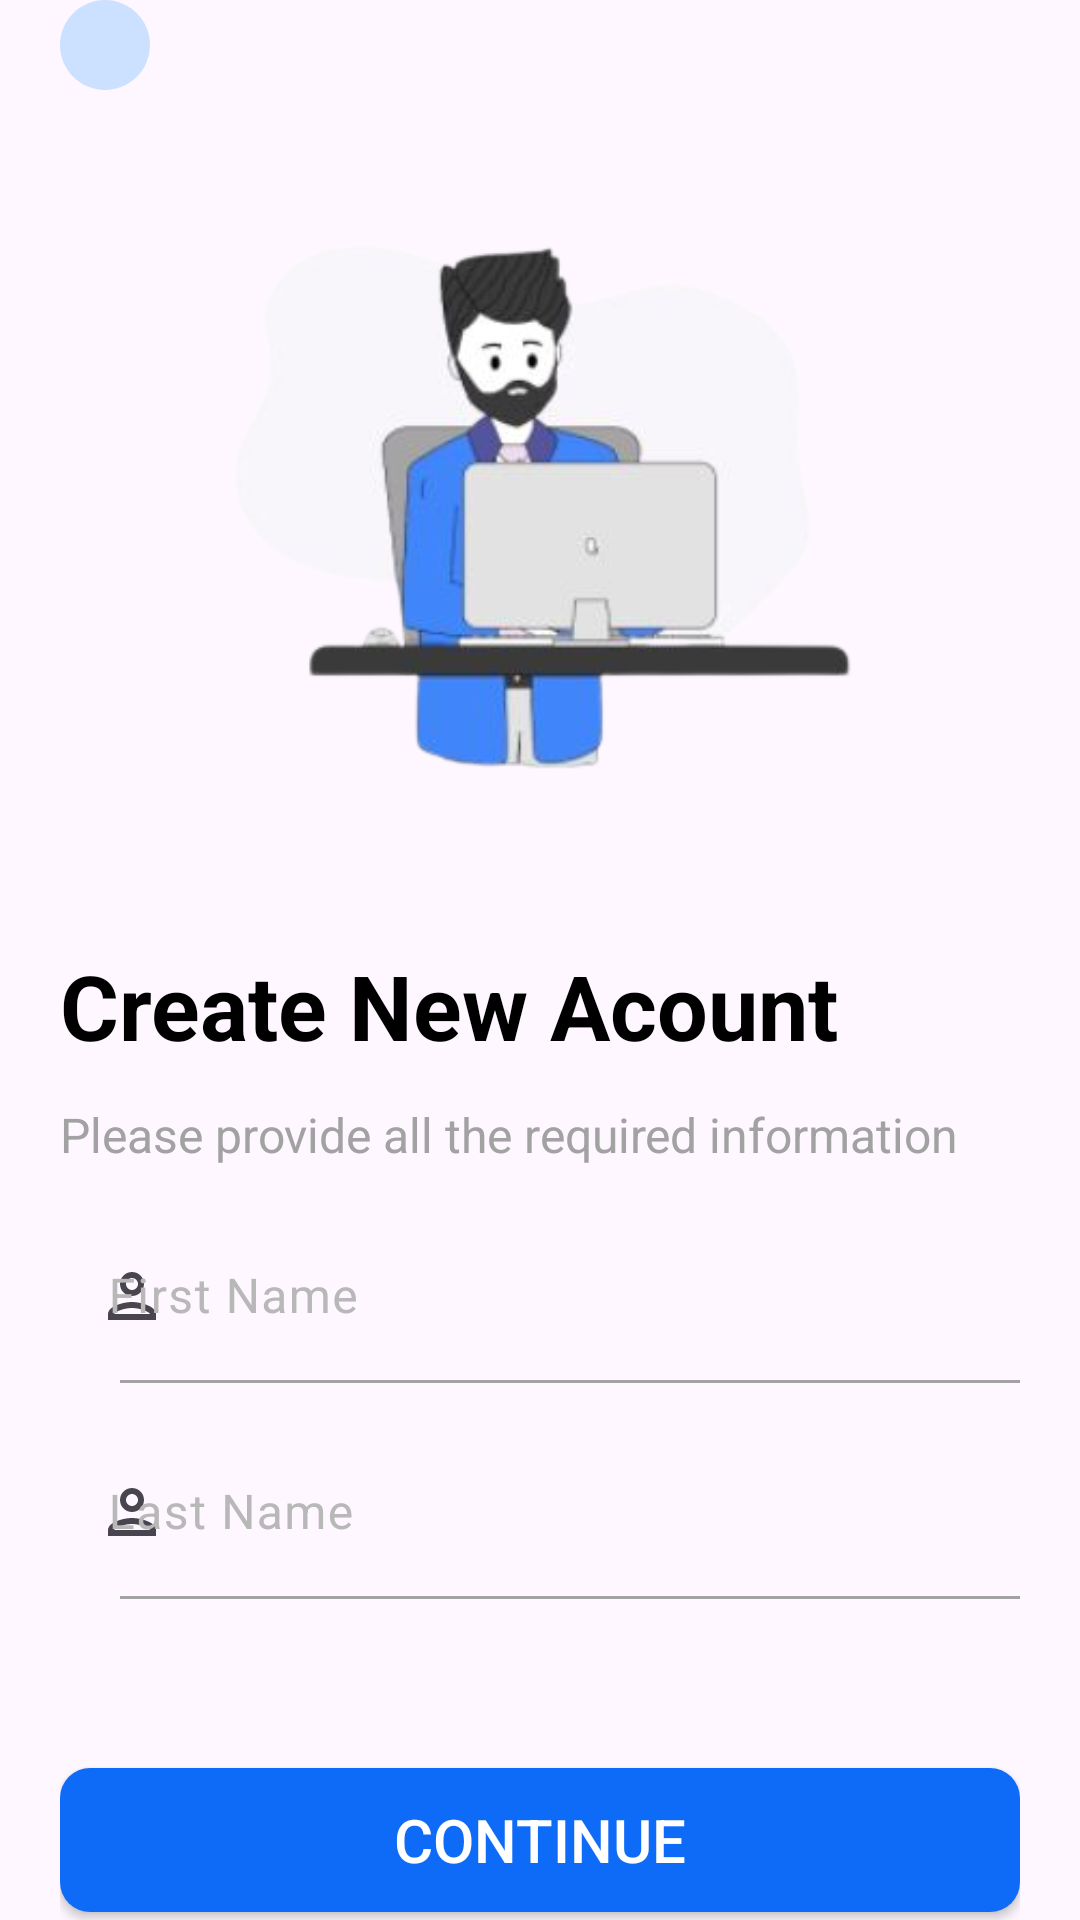

Layout XML and referenced resources for this Android screen:
<!-- AndroidManifest.xml: application theme Theme.OnlineDhobi -->
<!-- res/layout/fragment_register.xml -->
<?xml version="1.0" encoding="utf-8"?>
<ScrollView xmlns:android="http://schemas.android.com/apk/res/android"
    android:layout_width="match_parent"
    android:layout_height="match_parent"
    xmlns:app="http://schemas.android.com/apk/res-auto"
    android:scrollbars="none">

    <LinearLayout
        android:layout_width="match_parent"
        android:layout_height="wrap_content"
        android:orientation="vertical"
        android:layout_marginLeft="20dp"
        android:layout_marginRight="20dp"
        android:paddingBottom="60dp">

        <ImageButton
            android:id="@+id/backbtn"
            android:background="@drawable/roundbtn"
            android:layout_width="wrap_content"
            android:layout_height="wrap_content"
            android:src="@drawable/baseline_arrow_back_ios_24"
            android:padding="15dp"/>

        <ImageView
            android:layout_width="wrap_content"
            android:layout_height="wrap_content"
            android:src="@drawable/loginimg"/>

        <TextView
            android:layout_width="wrap_content"
            android:layout_height="wrap_content"
            android:layout_marginTop="16dp"
            android:text="Create New Acount"
            android:textColor="@color/black"
            android:textStyle="bold"
            android:textSize="30sp" />

        <TextView
            android:layout_width="wrap_content"
            android:layout_height="wrap_content"
            android:layout_marginTop="12dp"
            android:text="Please provide all the required information"
            android:textColor="@color/light_gray"
            android:textSize="16sp" />


        <com.google.android.material.textfield.TextInputLayout
            android:layout_marginTop="10dp"
            android:layout_width="match_parent"
            android:layout_height="match_parent"
            app:startIconDrawable="@drawable/outline_person_24"
            android:textColorHint="#B9B8B8">

            <EditText
                android:id="@+id/fname"
                android:layout_width="match_parent"
                android:layout_height="wrap_content"
                android:layout_marginTop="32dp"
                android:background="@android:color/transparent"
                android:hint="First Name"
                android:textColor="@color/black"
                android:textSize="16sp" />
        </com.google.android.material.textfield.TextInputLayout>

        <View
            android:layout_width="300dp"
            android:layout_gravity="end"
            android:layout_height="1dp"
            android:background="@color/light_gray" />

        <com.google.android.material.textfield.TextInputLayout
            android:layout_marginTop="10dp"
            android:layout_width="match_parent"
            android:layout_height="match_parent"
            app:startIconDrawable="@drawable/outline_person_24"
            android:textColorHint="#B9B8B8">

            <EditText
                android:id="@+id/lname"
                android:layout_width="match_parent"
                android:layout_height="wrap_content"
                android:layout_marginTop="32dp"
                android:background="@android:color/transparent"
                android:hint="Last Name"
                android:textColor="@color/black"
                android:textSize="16sp" />
        </com.google.android.material.textfield.TextInputLayout>

        <View
            android:layout_width="300dp"
            android:layout_gravity="end"
            android:layout_height="1dp"
            android:background="@color/light_gray" />


        <TextView
            android:id="@+id/txt_error"
            android:layout_width="wrap_content"
            android:layout_height="wrap_content"
            android:layout_marginTop="20dp"
            android:text=""
            android:textColor="@color/red"
            android:textSize="12sp" />

        <Button
            app:backgroundTint="@null"
            android:id="@+id/btn_sign_up"
            android:background="@drawable/loginroundbtn"
            android:paddingVertical="10dp"
            android:layout_width="match_parent"
            android:layout_height="wrap_content"
            android:layout_marginTop="20dp"
            android:text="Continue"
            android:textColor="@color/white"
            android:textSize="20sp" />

        <TextView
            android:id="@+id/btn_login"
            android:layout_width="wrap_content"
            android:layout_height="wrap_content"
            android:textStyle="bold"
            android:textColor="@color/light_gray"
            android:text="Already have an acount ?"
            android:layout_gravity="center"
            android:layout_marginTop="20dp"
            android:textSize="14sp" />

        <com.github.ybq.android.spinkit.SpinKitView
            android:visibility="gone"
            xmlns:app="http://schemas.android.com/apk/res-auto"
            android:id="@+id/progress_bar"
            android:indeterminate="true"
            style="@style/SpinKitView.ThreeBounce"
            android:layout_width="wrap_content"
            android:layout_height="wrap_content"
            android:layout_gravity="center"
            app:SpinKit_Color="@color/white" />

    </LinearLayout>


</ScrollView>
<!-- resources referenced by this layout -->
<resources>
  <color name="black">#FF000000</color>
  <color name="light_gray">#a2a2a2</color>
  <color name="red">#A50000</color>
  <color name="white">#FFFFFFFF</color>
  <!-- drawable loginimg: png bitmap (drawable, 47237 bytes) -->
  <!-- drawable loginroundbtn (drawable) -->
  <?xml version="1.0" encoding="utf-8"?>
  <ripple xmlns:android="http://schemas.android.com/apk/res/android"
      android:color="#F8757474">
  
  
      <item android:id="@android:id/background">
          <shape android:shape="rectangle">
              <gradient
                  android:angle="270"
                  android:startColor="@color/mycolor"
                  android:centerColor="@color/mycolor"
                  android:endColor="@color/mycolor"/>
              <corners android:radius="10dp" />
          </shape>
      </item>
  </ripple>
  <!-- drawable outline_person_24 (drawable) -->
  <vector android:height="24dp" android:tint="#A5A5A5"
      android:viewportHeight="24" android:viewportWidth="24"
      android:width="24dp" xmlns:android="http://schemas.android.com/apk/res/android">
      <path android:fillColor="@android:color/white" android:pathData="M12,6c1.1,0 2,0.9 2,2s-0.9,2 -2,2 -2,-0.9 -2,-2 0.9,-2 2,-2m0,10c2.7,0 5.8,1.29 6,2L6,18c0.23,-0.72 3.31,-2 6,-2m0,-12C9.79,4 8,5.79 8,8s1.79,4 4,4 4,-1.79 4,-4 -1.79,-4 -4,-4zM12,14c-2.67,0 -8,1.34 -8,4v2h16v-2c0,-2.66 -5.33,-4 -8,-4z"/>
  </vector>
  <!-- drawable roundbtn (drawable) -->
  <?xml version="1.0" encoding="utf-8"?>
  <ripple xmlns:android="http://schemas.android.com/apk/res/android"
      android:color="#F8757474">
  
  
      <item android:id="@android:id/background">
          <shape android:shape="rectangle">
              <gradient
                  android:angle="270"
                  android:startColor="#cce1ff"
                  android:centerColor="#cce1ff"
                  android:endColor="#cce1ff"/>
              <corners android:radius="20dp" />
          </shape>
      </item>
  </ripple>
  <style name="Theme.OnlineDhobi" parent="Base.Theme.OnlineDhobi" />
  <color name="mycolor">#0e6bf7</color>
  <style name="Base.Theme.OnlineDhobi" parent="Theme.Material3.DayNight.NoActionBar">
          
          <item name="colorPrimary">#bfbfbf</item>
          <item name="windowActionBar">false</item>
      </style>
</resources>
